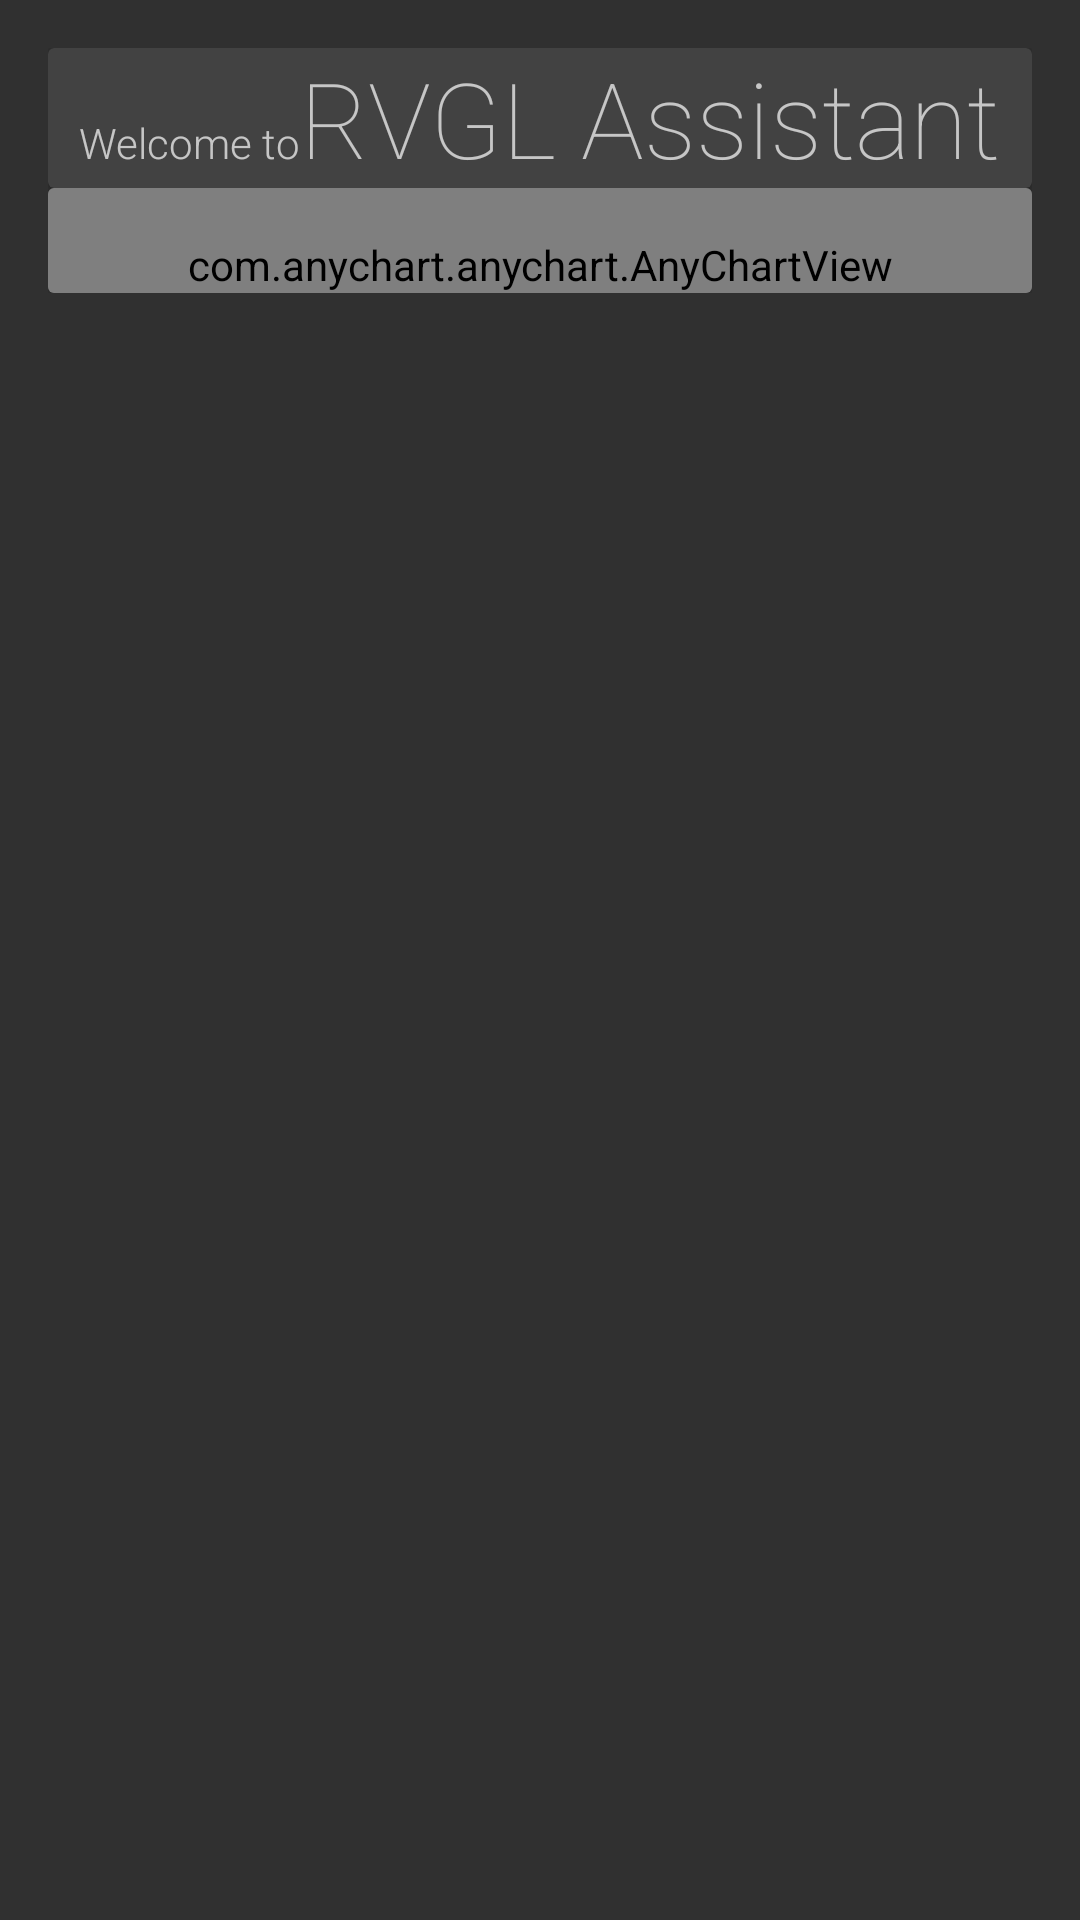

Reconstruct the res/layout file that produces this screen, plus the resources it refers to.
<!-- AndroidManifest.xml: application theme AppTheme -->
<!-- res/layout/content_car_info.xml -->
<?xml version="1.0" encoding="utf-8"?>
<android.support.v4.widget.NestedScrollView xmlns:android="http://schemas.android.com/apk/res/android"
    xmlns:app="http://schemas.android.com/apk/res-auto"
    xmlns:tools="http://schemas.android.com/tools"
    android:layout_width="match_parent"
    android:layout_height="match_parent"
    app:layout_behavior="@string/appbar_scrolling_view_behavior"
    tools:context="io.github.tavisco.rvglassistant.CarInfoActivity"
    tools:showIn="@layout/activity_car_info">

    <LinearLayout
        android:layout_width="match_parent"
        android:layout_height="wrap_content"
        android:orientation="vertical"
        android:layout_margin="16dp">

        <android.support.v7.widget.CardView
            android:layout_width="match_parent"
            android:layout_height="wrap_content">

            <LinearLayout
                android:layout_width="match_parent"
                android:layout_height="wrap_content"
                android:orientation="horizontal"
                android:gravity="center_horizontal">
                <TextView
                    android:id="@+id/tvWelcome"
                    android:layout_width="wrap_content"
                    android:layout_height="wrap_content"
                    android:fontFamily="sans-serif-light"
                    android:text="Welcome to" />
                <TextView
                    android:id="@+id/tvRVGL"
                    android:layout_width="wrap_content"
                    android:layout_height="wrap_content"
                    android:textSize="35sp"
                    android:fontFamily="sans-serif-thin"
                    android:text="RVGL Assistant"/>
            </LinearLayout>
        </android.support.v7.widget.CardView>

        <android.support.v7.widget.CardView
            android:layout_width="match_parent"
            android:layout_height="wrap_content">

            <com.anychart.anychart.AnyChartView
                android:id="@+id/car_stats_chart"
                android:paddingTop="16dp"
                android:layout_width="match_parent"
                android:layout_height="wrap_content"
                />
        </android.support.v7.widget.CardView>
    </LinearLayout>


</android.support.v4.widget.NestedScrollView>
<!-- res/layout/activity_car_info.xml (included above) -->
<?xml version="1.0" encoding="utf-8"?>
<android.support.design.widget.CoordinatorLayout xmlns:android="http://schemas.android.com/apk/res/android"
    xmlns:app="http://schemas.android.com/apk/res-auto"
    xmlns:tools="http://schemas.android.com/tools"
    android:layout_width="match_parent"
    android:layout_height="match_parent"
    android:fitsSystemWindows="true"
    tools:context="io.github.tavisco.rvglassistant.CarInfoActivity">

    <android.support.design.widget.AppBarLayout
        android:id="@+id/car_app_bar"
        android:layout_width="match_parent"
        android:layout_height="@dimen/app_bar_height"
        android:fitsSystemWindows="true"
        android:theme="@style/AppTheme.AppBarOverlay">

        <android.support.design.widget.CollapsingToolbarLayout
            android:id="@+id/car_toolbar_layout"
            android:layout_width="match_parent"
            android:layout_height="match_parent"
            android:fitsSystemWindows="true"
            app:contentScrim="?attr/colorPrimary"
            app:layout_scrollFlags="scroll|exitUntilCollapsed"
            app:toolbarId="@+id/car_toolbar">

            <ImageView
                android:id="@+id/car_backdrop"
                android:layout_width="match_parent"
                android:layout_height="match_parent"
                android:fitsSystemWindows="true"
                android:transitionName="transi_car_img"
                android:scaleType="centerCrop"
                app:layout_collapseMode="parallax" />

            <android.support.v7.widget.Toolbar
                android:id="@+id/car_toolbar"
                android:layout_width="match_parent"
                android:layout_height="?attr/actionBarSize"
                app:layout_collapseMode="pin"
                app:popupTheme="@style/AppTheme.PopupOverlay" />

        </android.support.design.widget.CollapsingToolbarLayout>
    </android.support.design.widget.AppBarLayout>

    <include layout="@layout/content_car_info" />

</android.support.design.widget.CoordinatorLayout>
<!-- resources referenced by this layout -->
<resources>
  <dimen name="app_bar_height">180dp</dimen>
  <style name="AppTheme.AppBarOverlay" parent="ThemeOverlay.AppCompat.Dark.ActionBar" />
  <style name="AppTheme.PopupOverlay" parent="ThemeOverlay.AppCompat.Light" />
  <style name="AppTheme" parent="Theme.AppCompat">
          
          <item name="colorPrimary">@color/colorPrimary</item>
          <item name="colorPrimaryDark">@color/colorPrimaryDark</item>
          <item name="colorAccent">@color/colorAccent</item>
          <item name="android:windowContentTransitions">true</item>
      </style>
  <color name="colorPrimary">#fec100</color>
  <color name="colorPrimaryDark">#C59600</color>
  <color name="colorAccent">#0C5CA4</color>
</resources>
